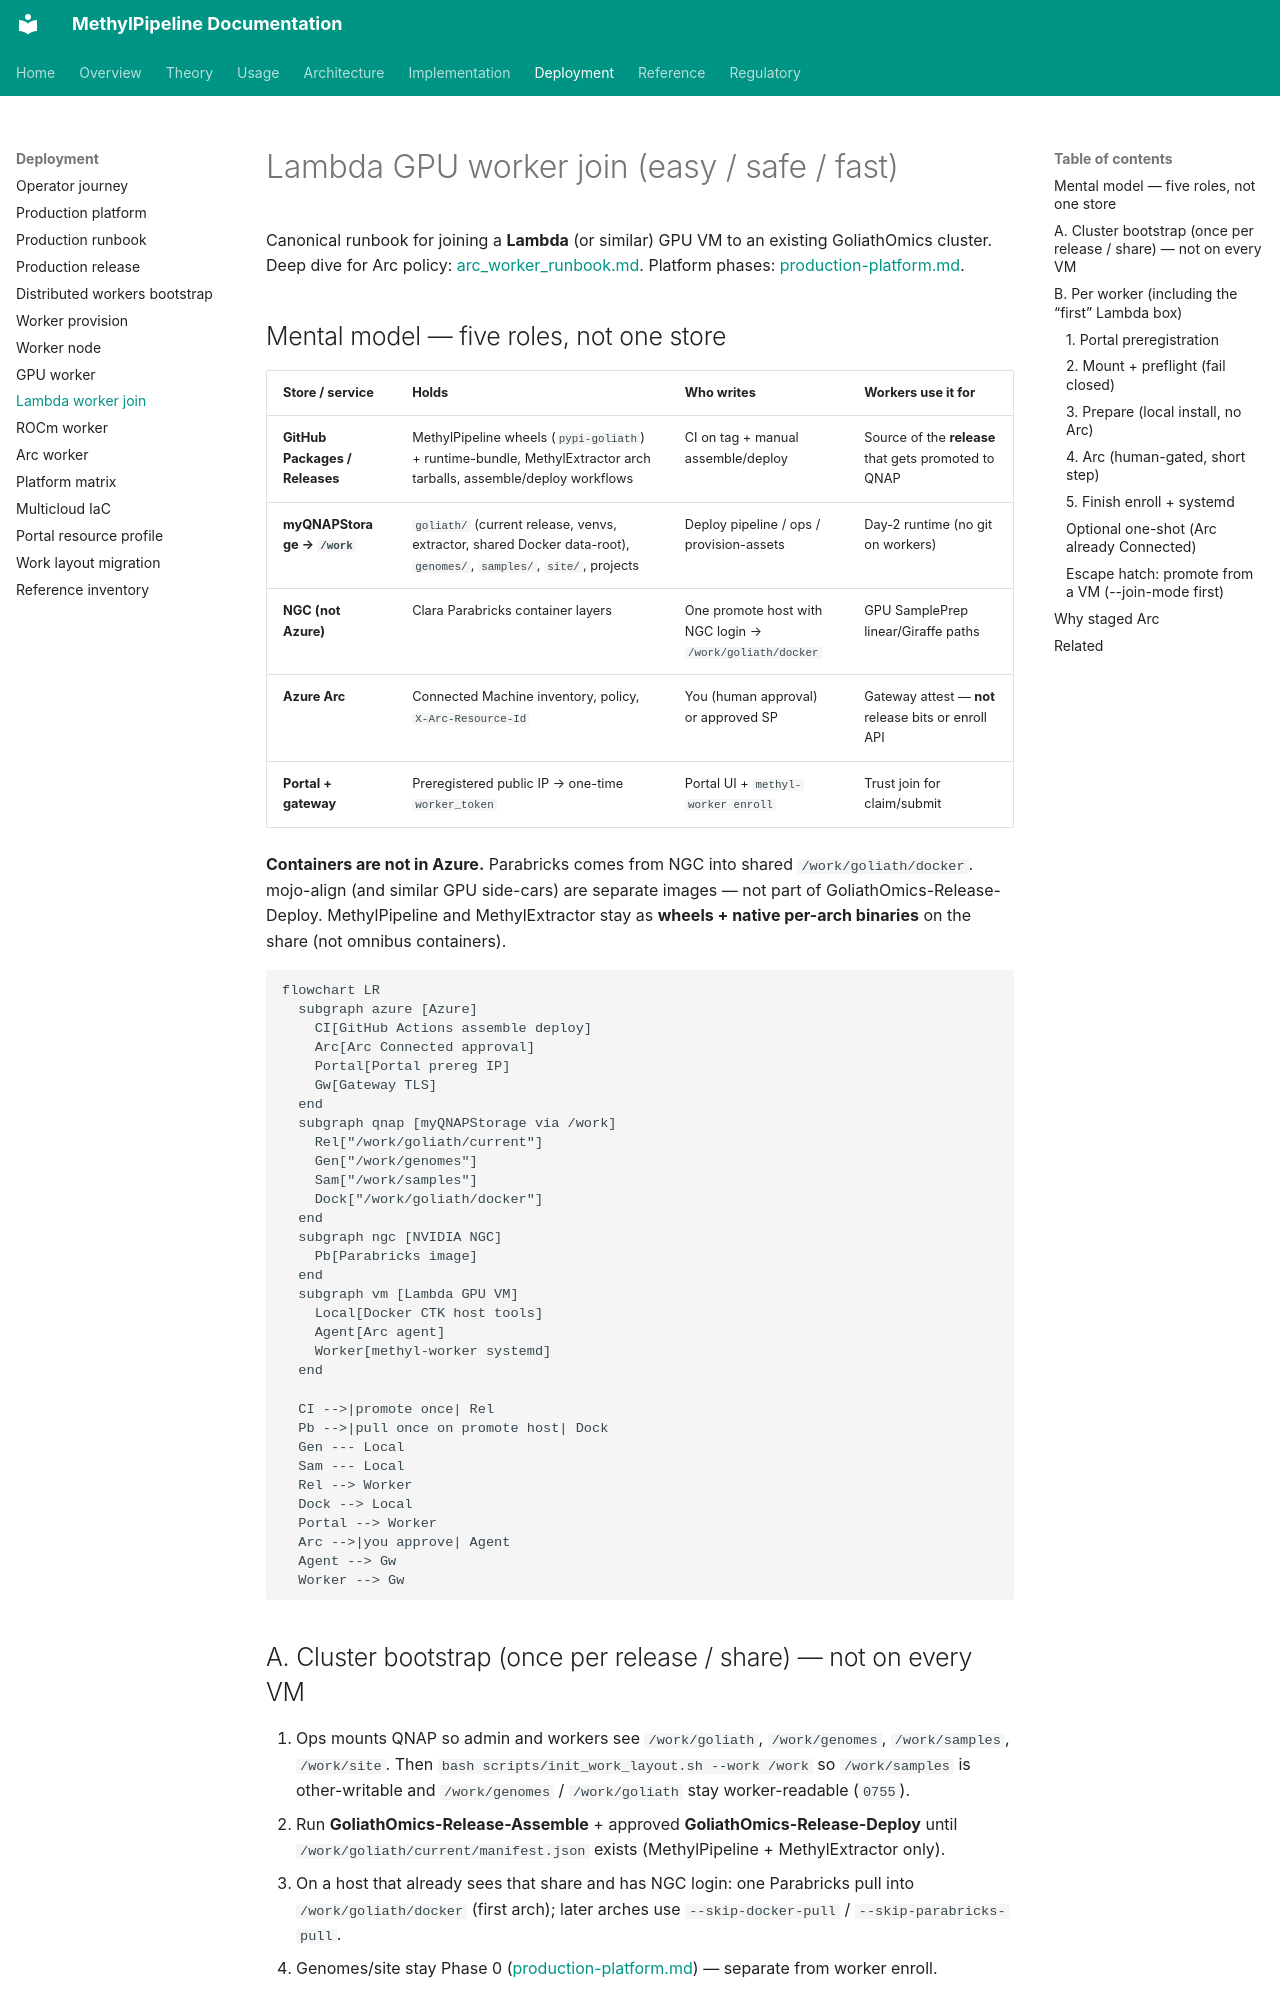

repository: Goliath-Research/GoliathWorkflow · page: deployment/lambda_worker_join/index.html · generator: mkdocs

# Lambda GPU worker join (easy / safe / fast)

Canonical runbook for joining a **Lambda** (or similar) GPU VM to an existing GoliathOmics cluster.
Deep dive for Arc policy: [arc_worker_runbook.md](arc_worker_runbook.md).
Platform phases: [production-platform.md](production-platform.md).

## Mental model — five roles, not one store

| Store / service | Holds | Who writes | Workers use it for |
|-----------------|-------|------------|--------------------|
| **GitHub Packages / Releases** | MethylPipeline wheels (`pypi-goliath`) + runtime-bundle, MethylExtractor arch tarballs, assemble/deploy workflows | CI on tag + manual assemble/deploy | Source of the **release** that gets promoted to QNAP |
| **myQNAPStorage → `/work`** | `goliath/` (current release, venvs, extractor, shared Docker data-root), `genomes/`, `samples/`, `site/`, projects | Deploy pipeline / ops / provision-assets | Day-2 runtime (no git on workers) |
| **NGC (not Azure)** | Clara Parabricks container layers | One promote host with NGC login → `/work/goliath/docker` | GPU SamplePrep linear/Giraffe paths |
| **Azure Arc** | Connected Machine inventory, policy, `X-Arc-Resource-Id` | You (human approval) or approved SP | Gateway attest — **not** release bits or enroll API |
| **Portal + gateway** | Preregistered public IP → one-time `worker_token` | Portal UI + `methyl-worker enroll` | Trust join for claim/submit |

**Containers are not in Azure.** Parabricks comes from NGC into shared `/work/goliath/docker`. mojo-align (and similar GPU side-cars) are separate images — not part of GoliathOmics-Release-Deploy. MethylPipeline and MethylExtractor stay as **wheels + native per-arch binaries** on the share (not omnibus containers).

```mermaid
flowchart LR
  subgraph azure [Azure]
    CI[GitHub Actions assemble deploy]
    Arc[Arc Connected approval]
    Portal[Portal prereg IP]
    Gw[Gateway TLS]
  end
  subgraph qnap [myQNAPStorage via /work]
    Rel["/work/goliath/current"]
    Gen["/work/genomes"]
    Sam["/work/samples"]
    Dock["/work/goliath/docker"]
  end
  subgraph ngc [NVIDIA NGC]
    Pb[Parabricks image]
  end
  subgraph vm [Lambda GPU VM]
    Local[Docker CTK host tools]
    Agent[Arc agent]
    Worker[methyl-worker systemd]
  end

  CI -->|promote once| Rel
  Pb -->|pull once on promote host| Dock
  Gen --- Local
  Sam --- Local
  Rel --> Worker
  Dock --> Local
  Portal --> Worker
  Arc -->|you approve| Agent
  Agent --> Gw
  Worker --> Gw
```
